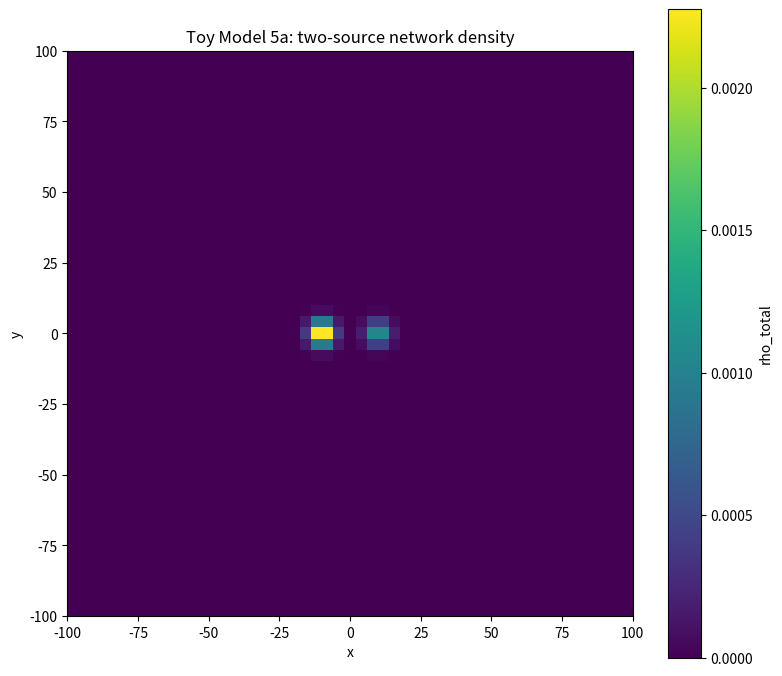
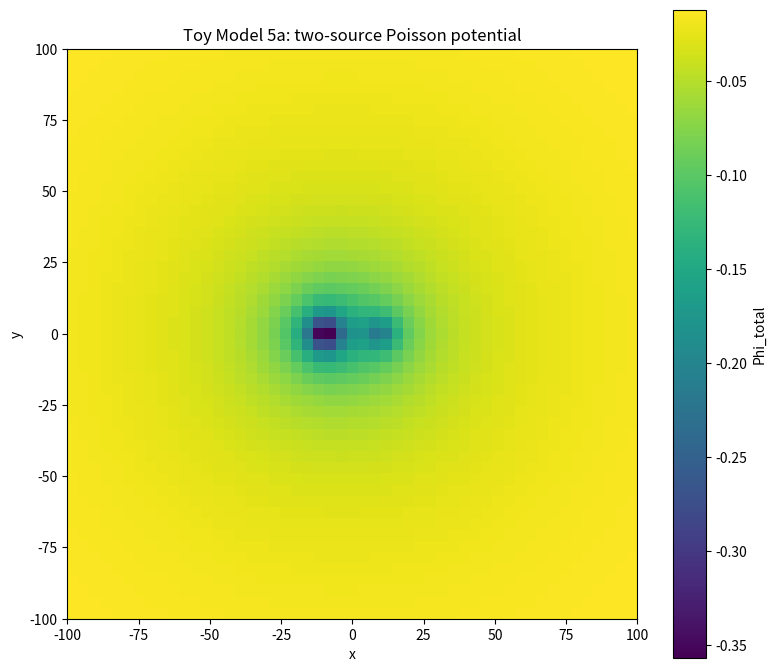
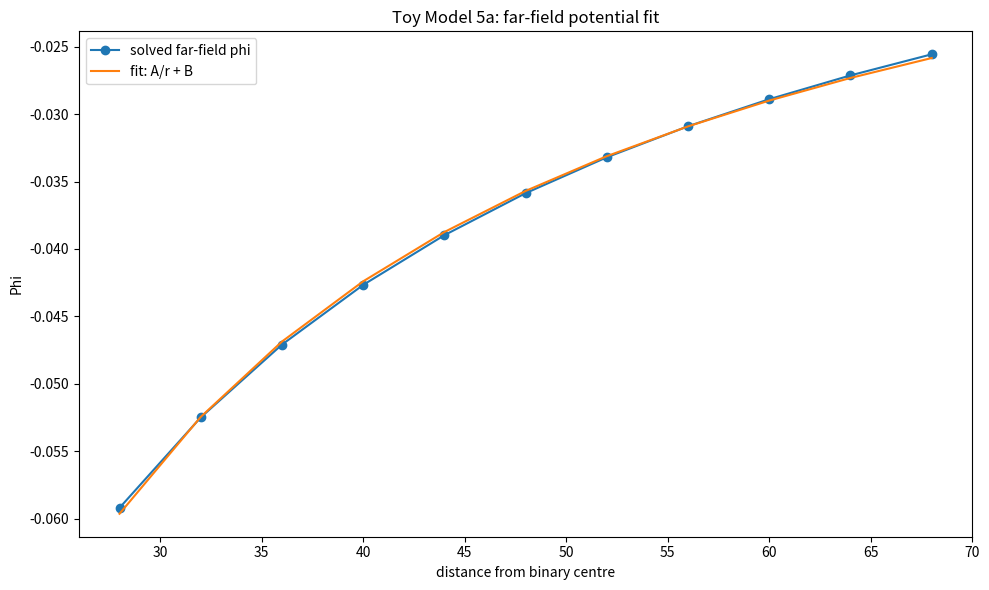
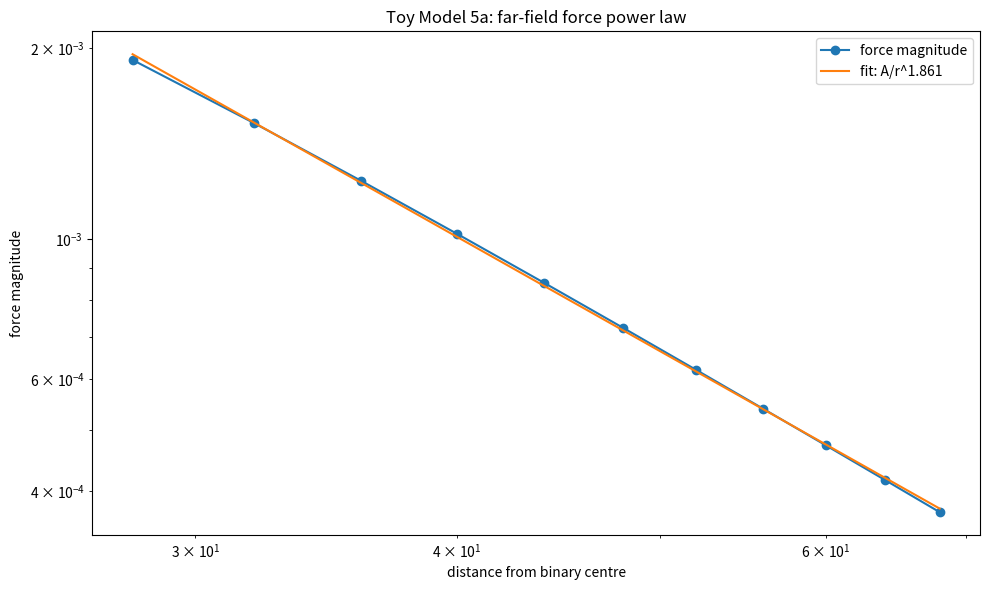
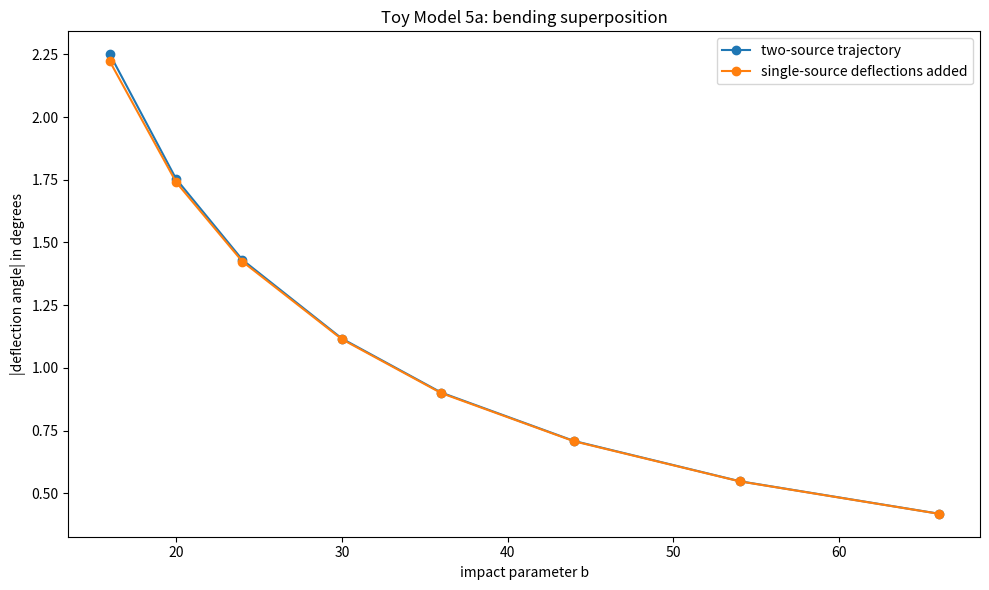
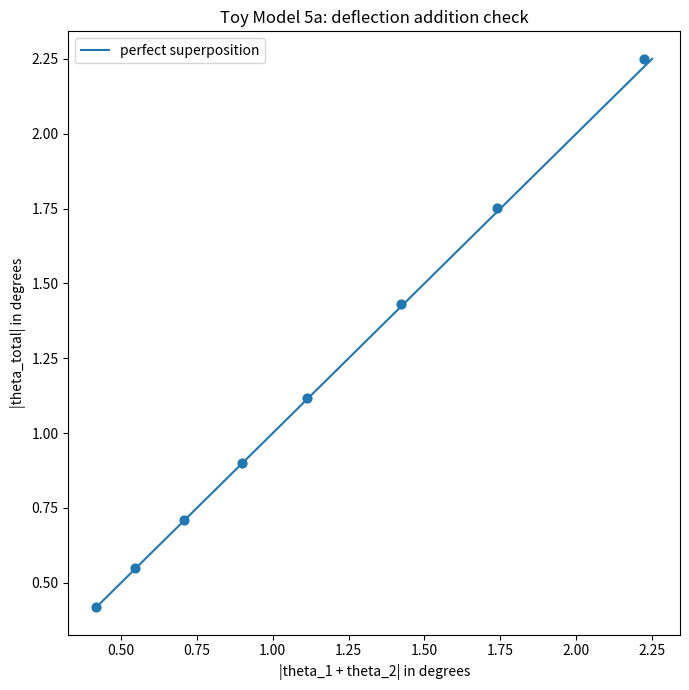

These figures' Python source, in order:
import numpy as np
import matplotlib.pyplot as plt
import csv
import math

# ==============================================================
# TOY MODEL 5a: TWO-SOURCE GRAVITY / SUPERPOSITION TEST
# ==============================================================
#
# Formal:
#     mu_eff = gamma*|Delta K_excess|
#     rho_total = rho_1 + rho_2
#     laplacian(Phi_total) = 4*pi*rho_total
#     Phi_total ?= Phi_1 + Phi_2
#     F_total ?= F_1 + F_2
#
# Microsoft/plain:
#     mu_eff = gamma*abs(delta_K_excess)
#     rho_total = rho_1 + rho_2
#     laplacian(phi_total) = 4*pi*rho_total
#     phi_total should equal phi_1 + phi_2
#     force_total should equal force_1 + force_2
#
# Normal:
#     Toy Model 5a checks whether two independent network defects
#     behave like additive gravitational sources in the weak-field limit.

EPS = 1e-12


# --------------------------------------------------------------
# USER CONTROLS
# --------------------------------------------------------------

# Source 1 network parameters
ALPHA_1 = 8.0
BETA_1 = 0.25
RADIUS_1 = 6.0

# Source 2 network parameters
ALPHA_2 = 4.0
BETA_2 = 0.35
RADIUS_2 = 6.0

GAMMA = 1.0

# Two-source geometry
SOURCE_SEPARATION = 20.0
SOURCE_1_POS = (-SOURCE_SEPARATION / 2.0, 0.0, 0.0)
SOURCE_2_POS = ( SOURCE_SEPARATION / 2.0, 0.0, 0.0)

# 3D Poisson grid
N = 51
L = 100.0
ITERATIONS = 2200
SIGMA_FACTOR = 0.50

# Particle scattering
V0 = 2.4
B_VALUES = [16, 20, 24, 30, 36, 44, 54, 66]
DT = 0.05

SUMMARY_CSV = "toy_model_5a_summary.csv"
SCATTER_CSV = "toy_model_5a_scattering_data.csv"


# --------------------------------------------------------------
# CLOSED-FORM TOY MODEL 1 NETWORK SOURCE
# --------------------------------------------------------------

COEFFS = {
    4: (-0.371681415929, -0.371681415929, -0.300884955752, -0.300884955752),
    5: (-0.362416107383, -0.362416107383, -0.308724832215, -0.308724832215),
    6: (-0.314720812183, -0.314720812183, -0.274111675127, -0.274111675127),
    7: (-0.276679841897, -0.276679841897, -0.245059288538, -0.245059288538),
    8: (-0.258675078864, -0.258675078864, -0.233438485804, -0.233438485804),
}


def delta_K_excess(alpha, beta, radius):
    """
    Formal:
        Delta K_excess =
        c_beta*(sqrt(beta)-1)
        + c_inv_beta*(1/sqrt(beta)-1)
        + c_ab*(sqrt(alpha/beta)-1)
        + c_ba*(sqrt(beta/alpha)-1)

    Microsoft/plain:
        delta_K_excess =
            c_beta*(sqrt(beta)-1)
          + c_inv_beta*(1/sqrt(beta)-1)
          + c_ab*(sqrt(alpha/beta)-1)
          + c_ba*(sqrt(beta/alpha)-1)

    Normal:
        This is the exact Toy Model 1 curvature source.
    """
    r_int = int(radius)
    if r_int not in COEFFS:
        raise ValueError("radius must be one of 4, 5, 6, 7, 8")

    c_beta, c_inv_beta, c_ab, c_ba = COEFFS[r_int]

    return (
        c_beta * (math.sqrt(beta) - 1.0)
        + c_inv_beta * (1.0 / math.sqrt(beta) - 1.0)
        + c_ab * (math.sqrt(alpha / beta) - 1.0)
        + c_ba * (math.sqrt(beta / alpha) - 1.0)
    )


def source_strength(alpha, beta, radius, gamma=1.0):
    """
    Formal:
        mu_eff = gamma*|Delta K_excess|

    Microsoft/plain:
        mu_eff = gamma*abs(delta_K_excess)

    Normal:
        The graph-curvature response becomes effective gravitational source.
    """
    return gamma * abs(delta_K_excess(alpha, beta, radius))


# --------------------------------------------------------------
# GRID, SOURCES, AND POISSON SOLVER
# --------------------------------------------------------------


def build_grid(N, L):
    x = np.linspace(-L, L, N)
    dx = x[1] - x[0]
    X, Y, Z = np.meshgrid(x, x, x, indexing="ij")
    return x, dx, X, Y, Z


def shifted_radius(X, Y, Z, pos):
    x0, y0, z0 = pos
    return np.sqrt((X-x0)**2 + (Y-y0)**2 + (Z-z0)**2)


def gaussian_density_at_source(X, Y, Z, dx, pos, radius, mu_eff, sigma_factor):
    """
    Formal:
        rho_i(x) proportional to exp(-|x-x_i|^2/(2*sigma_i^2))
        integral rho_i dV = mu_i

    Microsoft/plain:
        density_i = shifted Gaussian
        total density_i = mu_i

    Normal:
        Each network defect becomes a localized smooth source density.
    """
    R = shifted_radius(X, Y, Z, pos)
    sigma = max(0.75*dx, sigma_factor*radius)
    rho = np.exp(-0.5*(R/sigma)**2)
    total = np.sum(rho) * dx**3
    rho = rho * (mu_eff / (total + EPS))
    return rho, sigma


def boundary_potential_for_sources(X, Y, Z, sources):
    """
    Formal:
        Phi_boundary = sum_i -mu_i/sqrt(|x-x_i|^2 + eps_i^2)

    Microsoft/plain:
        boundary_phi = sum of softened -mu/r fields

    Normal:
        The total boundary condition is the sum of the individual
        source boundary conditions. This makes the superposition test fair.
    """
    phi = np.zeros_like(X, dtype=float)
    for src in sources:
        R = shifted_radius(X, Y, Z, src["pos"])
        soft = src["softening"]
        phi += -src["mu"] / np.sqrt(R*R + soft*soft)
    return phi


def solve_poisson_3d(rho, boundary, dx, iterations, label):
    """
    Formal:
        laplacian(Phi) = 4*pi*rho
        Phi_new = (sum_neighbour_phi - dx^2*4*pi*rho)/6

    Microsoft/plain:
        solve laplacian(phi)=4*pi*rho using Jacobi iteration

    Normal:
        This solves the field equation for one source or both sources.
    """
    S = 4.0 * math.pi * rho
    dx2 = dx*dx
    phi = boundary.copy()

    print("\nSolving Poisson equation for", label)
    last_update = np.nan

    for it in range(1, iterations + 1):
        old_center = phi[1:-1, 1:-1, 1:-1].copy()

        jacobi = (
            phi[2:, 1:-1, 1:-1]
            + phi[:-2, 1:-1, 1:-1]
            + phi[1:-1, 2:, 1:-1]
            + phi[1:-1, :-2, 1:-1]
            + phi[1:-1, 1:-1, 2:]
            + phi[1:-1, 1:-1, :-2]
            - dx2*S[1:-1, 1:-1, 1:-1]
        ) / 6.0

        phi[1:-1, 1:-1, 1:-1] = jacobi

        # Dirichlet boundary
        phi[0, :, :] = boundary[0, :, :]
        phi[-1, :, :] = boundary[-1, :, :]
        phi[:, 0, :] = boundary[:, 0, :]
        phi[:, -1, :] = boundary[:, -1, :]
        phi[:, :, 0] = boundary[:, :, 0]
        phi[:, :, -1] = boundary[:, :, -1]

        if it == 1 or it == iterations or it % 500 == 0:
            last_update = float(np.max(np.abs(phi[1:-1, 1:-1, 1:-1] - old_center)))
            print("  iteration %5d | max update = %.6e" % (it, last_update))

    return phi, last_update


def compute_force(phi, dx):
    """
    Formal:
        F = -grad(Phi)

    Microsoft/plain:
        force = -gradient(phi)
    """
    dphi_dx, dphi_dy, dphi_dz = np.gradient(phi, dx, dx, dx, edge_order=2)
    return -dphi_dx, -dphi_dy, -dphi_dz


def poisson_residual(phi, rho, dx):
    lap = np.zeros_like(phi)
    lap[1:-1, 1:-1, 1:-1] = (
        phi[2:, 1:-1, 1:-1]
        + phi[:-2, 1:-1, 1:-1]
        + phi[1:-1, 2:, 1:-1]
        + phi[1:-1, :-2, 1:-1]
        + phi[1:-1, 1:-1, 2:]
        + phi[1:-1, 1:-1, :-2]
        - 6.0*phi[1:-1, 1:-1, 1:-1]
    ) / (dx*dx)

    res = lap - 4.0*math.pi*rho
    interior = res[2:-2, 2:-2, 2:-2]
    return float(np.mean(np.abs(interior))), float(np.max(np.abs(interior)))


# --------------------------------------------------------------
# FITTING AND ERROR METRICS
# --------------------------------------------------------------


def r2_score(y, pred):
    y = np.asarray(y, dtype=float)
    pred = np.asarray(pred, dtype=float)
    if len(y) < 2:
        return np.nan
    ss_res = np.sum((y - pred)**2)
    ss_tot = np.sum((y - np.mean(y))**2)
    if ss_tot <= EPS:
        return np.nan
    return 1.0 - ss_res/ss_tot


def relative_l2(a, b):
    """
    Returns ||a-b||/||a||.
    """
    a = np.asarray(a, dtype=float)
    b = np.asarray(b, dtype=float)
    return float(np.sqrt(np.sum((a-b)**2)) / (np.sqrt(np.sum(a*a)) + EPS))


def fit_origin(x, y):
    x = np.asarray(x, dtype=float)
    y = np.asarray(y, dtype=float)
    denom = np.sum(x*x)
    if denom <= EPS:
        return np.nan, np.full_like(y, np.nan), np.nan
    q = np.sum(x*y)/denom
    pred = q*x
    return float(q), pred, float(r2_score(y, pred))


def fit_power_law(x, y):
    x = np.asarray(x, dtype=float)
    y = np.asarray(y, dtype=float)
    mask = (x > 0) & (y > 0)
    if np.sum(mask) < 3:
        return np.nan, np.nan, np.nan

    lx = np.log(x[mask])
    ly = np.log(y[mask])
    Xmat = np.vstack([np.ones_like(lx), -lx]).T
    coeffs, _, _, _ = np.linalg.lstsq(Xmat, ly, rcond=None)
    logA, p = coeffs
    pred = logA - p*lx
    return float(math.exp(logA)), float(p), float(r2_score(ly, pred))


def far_field_fit(x, phi_total, Fx_total, Fy_total, Fz_total, sep, L):
    """
    Fit the far field along the positive y-axis at x=0,z=0.

    Formal:
        Phi(r) ~ A/r + B
        |F(r)| ~ A/r^p

    Microsoft/plain:
        far phi ~ 1/r
        far force ~ 1/r^2

    Normal:
        A binary source should look like one combined source far away.
    """
    mid = len(x)//2
    y_axis = x[mid+1:]
    phi_axis = phi_total[mid, mid+1:, mid]
    F_axis = np.sqrt(
        Fx_total[mid, mid+1:, mid]**2
        + Fy_total[mid, mid+1:, mid]**2
        + Fz_total[mid, mid+1:, mid]**2
    )

    r_min = max(1.3*sep, 25.0)
    r_max = 0.70*L
    mask = (y_axis > r_min) & (y_axis < r_max) & (F_axis > 0)

    r_fit = y_axis[mask]
    phi_fit = phi_axis[mask]
    F_fit = F_axis[mask]

    if len(r_fit) < 4:
        return {
            "R2_phi": np.nan,
            "p_force": np.nan,
            "R2_force": np.nan,
            "r_fit": r_fit,
            "phi_fit": phi_fit,
            "phi_pred": np.full_like(phi_fit, np.nan),
            "F_fit": F_fit,
            "F_pred": np.full_like(F_fit, np.nan),
        }

    Xmat = np.vstack([1.0/r_fit, np.ones_like(r_fit)]).T
    coeffs, _, _, _ = np.linalg.lstsq(Xmat, phi_fit, rcond=None)
    A_phi, B_phi = coeffs
    phi_pred = A_phi/r_fit + B_phi
    R2_phi = r2_score(phi_fit, phi_pred)

    A_force, p_force, R2_force = fit_power_law(r_fit, F_fit)
    F_pred = A_force/(r_fit**p_force)

    return {
        "R2_phi": float(R2_phi),
        "A_phi": float(A_phi),
        "B_phi": float(B_phi),
        "p_force": float(p_force),
        "R2_force": float(R2_force),
        "A_force": float(A_force),
        "r_fit": r_fit,
        "phi_fit": phi_fit,
        "phi_pred": phi_pred,
        "F_fit": F_fit,
        "F_pred": F_pred,
    }


# --------------------------------------------------------------
# PARTICLE DYNAMICS THROUGH GRID FIELD
# --------------------------------------------------------------


def bilinear_interp(arr2d, grid, xp, yp):
    N = len(grid)
    dx = grid[1] - grid[0]
    xmin = grid[0]
    xmax = grid[-1]

    if xp <= xmin or xp >= xmax or yp <= xmin or yp >= xmax:
        return None

    u = (xp - xmin)/dx
    v = (yp - xmin)/dx
    i = int(math.floor(u))
    j = int(math.floor(v))

    if i < 0 or i >= N-1 or j < 0 or j >= N-1:
        return None

    du = u - i
    dv = v - j

    return float(
        (1-du)*(1-dv)*arr2d[i, j]
        + du*(1-dv)*arr2d[i+1, j]
        + (1-du)*dv*arr2d[i, j+1]
        + du*dv*arr2d[i+1, j+1]
    )


def analytic_accel_from_sources(xp, yp, sources):
    ax = 0.0
    ay = 0.0
    for src in sources:
        x0, y0, z0 = src["pos"]
        dxp = xp - x0
        dyp = yp - y0
        soft = src["softening"]
        r2 = dxp*dxp + dyp*dyp + soft*soft
        r = math.sqrt(r2)
        fac = -src["mu"]/(r2*r)
        ax += fac*dxp
        ay += fac*dyp
    return ax, ay


def rk4_step(state, dt, accel_func):
    def deriv(s):
        x, y, vx, vy = s
        ax, ay = accel_func(x, y)
        return np.array([vx, vy, ax, ay], dtype=float)

    k1 = deriv(state)
    k2 = deriv(state + 0.5*dt*k1)
    k3 = deriv(state + 0.5*dt*k2)
    k4 = deriv(state + dt*k3)
    return state + (dt/6.0)*(k1 + 2*k2 + 2*k3 + k4)


def simulate_scattering(x_grid, Fx, Fy, sources, b, v0, L, dt):
    mid = len(x_grid)//2
    Fx_slice = Fx[:, :, mid]
    Fy_slice = Fy[:, :, mid]

    x_start = -0.85*L
    x_end = 0.85*L

    def accel_func(xp, yp):
        ax = bilinear_interp(Fx_slice, x_grid, xp, yp)
        ay = bilinear_interp(Fy_slice, x_grid, xp, yp)
        if ax is None or ay is None:
            return analytic_accel_from_sources(xp, yp, sources)
        return ax, ay

    state = np.array([x_start, float(b), float(v0), 0.0], dtype=float)

    min_distance_to_any_source = 1e99
    reached = False
    entered_core = False
    escaped = False

    for _ in range(30000):
        xp, yp, vx, vy = state

        for src in sources:
            x0, y0, z0 = src["pos"]
            rr = math.sqrt((xp-x0)**2 + (yp-y0)**2)
            min_distance_to_any_source = min(min_distance_to_any_source, rr)
            if rr < src["radius"]:
                entered_core = True

        if xp >= x_end and vx > 0:
            reached = True
            break

        if abs(xp) > 1.5*L or abs(yp) > 1.5*L:
            escaped = True
            break

        state = rk4_step(state, dt, accel_func)

    xp, yp, vx, vy = state
    signed_theta = math.atan2(vy, vx)

    usable = reached and (not entered_core) and abs(signed_theta) > 1e-10

    return {
        "b": float(b),
        "v0": float(v0),
        "theta_signed_rad": float(signed_theta),
        "theta_abs_rad": float(abs(signed_theta)),
        "theta_signed_deg": float(math.degrees(signed_theta)),
        "theta_abs_deg": float(abs(math.degrees(signed_theta))),
        "min_distance_to_any_source": float(min_distance_to_any_source),
        "entered_core": int(entered_core),
        "reached": int(reached),
        "escaped": int(escaped),
        "usable": int(usable),
    }


# --------------------------------------------------------------
# OUTPUT HELPERS
# --------------------------------------------------------------


def save_csv(filename, rows):
    if not rows:
        print("No rows to save:", filename)
        return
    keys = list(rows[0].keys())
    with open(filename, "w", newline="") as f:
        writer = csv.DictWriter(f, fieldnames=keys)
        writer.writeheader()
        writer.writerows(rows)
    print("Saved CSV:", filename)


def make_plots(x, rho_total, phi_total, fit, scatter_rows):
    mid = len(x)//2

    plt.figure(figsize=(8, 7))
    plt.imshow(
        rho_total[:, :, mid].T,
        origin="lower",
        extent=[x[0], x[-1], x[0], x[-1]],
    )
    plt.colorbar(label="rho_total")
    plt.xlabel("x")
    plt.ylabel("y")
    plt.title("Toy Model 5a: two-source network density")
    plt.tight_layout()
    plt.savefig("toy_model_5a_density_slice.png", dpi=200)
    plt.show()

    plt.figure(figsize=(8, 7))
    plt.imshow(
        phi_total[:, :, mid].T,
        origin="lower",
        extent=[x[0], x[-1], x[0], x[-1]],
    )
    plt.colorbar(label="Phi_total")
    plt.xlabel("x")
    plt.ylabel("y")
    plt.title("Toy Model 5a: two-source Poisson potential")
    plt.tight_layout()
    plt.savefig("toy_model_5a_potential_slice.png", dpi=200)
    plt.show()

    plt.figure(figsize=(10, 6))
    plt.plot(fit["r_fit"], fit["phi_fit"], marker="o", label="solved far-field phi")
    plt.plot(fit["r_fit"], fit["phi_pred"], label="fit: A/r + B")
    plt.xlabel("distance from binary centre")
    plt.ylabel("Phi")
    plt.title("Toy Model 5a: far-field potential fit")
    plt.legend()
    plt.tight_layout()
    plt.savefig("toy_model_5a_far_potential_fit.png", dpi=200)
    plt.show()

    plt.figure(figsize=(10, 6))
    plt.loglog(fit["r_fit"], fit["F_fit"], marker="o", label="force magnitude")
    plt.loglog(fit["r_fit"], fit["F_pred"], label="fit: A/r^%.3f" % fit["p_force"])
    plt.xlabel("distance from binary centre")
    plt.ylabel("force magnitude")
    plt.title("Toy Model 5a: far-field force power law")
    plt.legend()
    plt.tight_layout()
    plt.savefig("toy_model_5a_far_force_power.png", dpi=200)
    plt.show()

    usable = [row for row in scatter_rows if row["usable_total"] == 1]
    b = np.array([row["b"] for row in usable], dtype=float)
    theta_total = np.array([row["theta_total_abs_deg"] for row in usable], dtype=float)
    theta_sum = np.array([abs(row["theta_1_signed_rad"] + row["theta_2_signed_rad"])*180.0/math.pi for row in usable], dtype=float)

    plt.figure(figsize=(10, 6))
    plt.plot(b, theta_total, marker="o", label="two-source trajectory")
    plt.plot(b, theta_sum, marker="o", label="single-source deflections added")
    plt.xlabel("impact parameter b")
    plt.ylabel("|deflection angle| in degrees")
    plt.title("Toy Model 5a: bending superposition")
    plt.legend()
    plt.tight_layout()
    plt.savefig("toy_model_5a_bending_superposition.png", dpi=200)
    plt.show()

    plt.figure(figsize=(7, 7))
    plt.scatter(theta_sum, theta_total, s=40)
    if len(theta_sum) > 0:
        lo = min(np.min(theta_sum), np.min(theta_total))
        hi = max(np.max(theta_sum), np.max(theta_total))
        plt.plot([lo, hi], [lo, hi], label="perfect superposition")
    plt.xlabel("|theta_1 + theta_2| in degrees")
    plt.ylabel("|theta_total| in degrees")
    plt.title("Toy Model 5a: deflection addition check")
    plt.legend()
    plt.tight_layout()
    plt.savefig("toy_model_5a_deflection_addition_check.png", dpi=200)
    plt.show()

    print("Saved plots:")
    print("toy_model_5a_density_slice.png")
    print("toy_model_5a_potential_slice.png")
    print("toy_model_5a_far_potential_fit.png")
    print("toy_model_5a_far_force_power.png")
    print("toy_model_5a_bending_superposition.png")
    print("toy_model_5a_deflection_addition_check.png")


# --------------------------------------------------------------
# MAIN
# --------------------------------------------------------------


def main():
    print("\n==============================================================")
    print("TOY MODEL 5a: TWO-SOURCE GRAVITY / SUPERPOSITION TEST")
    print("==============================================================")
    print("\nFormal:")
    print("    rho_total = rho_1 + rho_2")
    print("    laplacian(Phi_total) = 4*pi*rho_total")
    print("    Phi_total ?= Phi_1 + Phi_2")
    print("    F_total ?= F_1 + F_2")
    print("\nMicrosoft/plain:")
    print("    rho_total = rho_1 + rho_2")
    print("    laplacian(phi_total) = 4*pi*rho_total")
    print("    phi_total should equal phi_1 + phi_2")
    print("    force_total should equal force_1 + force_2")
    print("\nNormal:")
    print("    We test whether multiple network defects add like weak gravity.")

    dK1 = delta_K_excess(ALPHA_1, BETA_1, RADIUS_1)
    dK2 = delta_K_excess(ALPHA_2, BETA_2, RADIUS_2)
    mu1 = source_strength(ALPHA_1, BETA_1, RADIUS_1, GAMMA)
    mu2 = source_strength(ALPHA_2, BETA_2, RADIUS_2, GAMMA)
    mu_total = mu1 + mu2

    print("\nSource 1:")
    print("    alpha =", ALPHA_1, "beta =", BETA_1, "radius =", RADIUS_1)
    print("    delta_K_excess =", dK1)
    print("    mu_1 =", mu1)

    print("\nSource 2:")
    print("    alpha =", ALPHA_2, "beta =", BETA_2, "radius =", RADIUS_2)
    print("    delta_K_excess =", dK2)
    print("    mu_2 =", mu2)

    print("\nTotal effective source:")
    print("    mu_total = mu_1 + mu_2 =", mu_total)

    x, dx, X, Y, Z = build_grid(N, L)

    rho1, sigma1 = gaussian_density_at_source(X, Y, Z, dx, SOURCE_1_POS, RADIUS_1, mu1, SIGMA_FACTOR)
    rho2, sigma2 = gaussian_density_at_source(X, Y, Z, dx, SOURCE_2_POS, RADIUS_2, mu2, SIGMA_FACTOR)
    rho_total = rho1 + rho2

    src1 = {
        "name": "source_1",
        "pos": SOURCE_1_POS,
        "mu": mu1,
        "radius": RADIUS_1,
        "softening": max(RADIUS_1/3.0, sigma1/2.0),
    }
    src2 = {
        "name": "source_2",
        "pos": SOURCE_2_POS,
        "mu": mu2,
        "radius": RADIUS_2,
        "softening": max(RADIUS_2/3.0, sigma2/2.0),
    }

    boundary1 = boundary_potential_for_sources(X, Y, Z, [src1])
    boundary2 = boundary_potential_for_sources(X, Y, Z, [src2])
    boundary_total = boundary_potential_for_sources(X, Y, Z, [src1, src2])

    print("\nGrid:")
    print("    N =", N)
    print("    L =", L)
    print("    dx =", dx)
    print("    source separation =", SOURCE_SEPARATION)
    print("    integral rho_1 dV =", np.sum(rho1)*dx**3)
    print("    integral rho_2 dV =", np.sum(rho2)*dx**3)
    print("    integral rho_total dV =", np.sum(rho_total)*dx**3)

    phi1, update1 = solve_poisson_3d(rho1, boundary1, dx, ITERATIONS, "source 1")
    phi2, update2 = solve_poisson_3d(rho2, boundary2, dx, ITERATIONS, "source 2")
    phi_total, update_total = solve_poisson_3d(rho_total, boundary_total, dx, ITERATIONS, "source 1 + source 2")

    Fx1, Fy1, Fz1 = compute_force(phi1, dx)
    Fx2, Fy2, Fz2 = compute_force(phi2, dx)
    Fx_total, Fy_total, Fz_total = compute_force(phi_total, dx)

    mean_res_1, max_res_1 = poisson_residual(phi1, rho1, dx)
    mean_res_2, max_res_2 = poisson_residual(phi2, rho2, dx)
    mean_res_total, max_res_total = poisson_residual(phi_total, rho_total, dx)

    interior = np.zeros_like(phi_total, dtype=bool)
    interior[2:-2, 2:-2, 2:-2] = True

    phi_sum = phi1 + phi2
    Fx_sum = Fx1 + Fx2
    Fy_sum = Fy1 + Fy2
    Fz_sum = Fz1 + Fz2

    phi_rel_error = relative_l2(phi_total[interior], phi_sum[interior])

    F_total_norm = np.sqrt(Fx_total[interior]**2 + Fy_total[interior]**2 + Fz_total[interior]**2)
    F_vector_diff_norm = np.sqrt(
        (Fx_total[interior] - Fx_sum[interior])**2
        + (Fy_total[interior] - Fy_sum[interior])**2
        + (Fz_total[interior] - Fz_sum[interior])**2
    )
    force_rel_error = float(np.sqrt(np.sum(F_vector_diff_norm**2)) / (np.sqrt(np.sum(F_total_norm**2)) + EPS))

    far_fit = far_field_fit(x, phi_total, Fx_total, Fy_total, Fz_total, SOURCE_SEPARATION, L)

    print("\n==============================================================")
    print("FIELD SUPERPOSITION TEST")
    print("==============================================================")
    print("\nFormal:")
    print("    epsilon_phi = ||Phi_total - (Phi_1 + Phi_2)|| / ||Phi_total||")
    print("    epsilon_F = ||F_total - (F_1 + F_2)|| / ||F_total||")
    print("\nMicrosoft/plain:")
    print("    phi_error = norm(phi_total - phi_sum)/norm(phi_total)")
    print("    force_error = norm(force_total - force_sum)/norm(force_total)")
    print("\nNormal:")
    print("    If weak-field superposition works, both errors should be very small.")
    print("\nResults:")
    print("    phi_relative_error =", phi_rel_error)
    print("    force_relative_error =", force_rel_error)
    print("    total residual mean =", mean_res_total)
    print("    total residual max  =", max_res_total)

    print("\nFar-field binary test:")
    print("    R2_phi_1_over_r =", far_fit["R2_phi"])
    print("    p_force =", far_fit["p_force"])
    print("    R2_force_power =", far_fit["R2_force"])

    print("\nRunning scattering tests...")

    scatter_rows = []

    for b in B_VALUES:
        traj1 = simulate_scattering(x, Fx1, Fy1, [src1], b, V0, L, DT)
        traj2 = simulate_scattering(x, Fx2, Fy2, [src2], b, V0, L, DT)
        traj_total = simulate_scattering(x, Fx_total, Fy_total, [src1, src2], b, V0, L, DT)

        theta_sum_signed = traj1["theta_signed_rad"] + traj2["theta_signed_rad"]
        theta_total_signed = traj_total["theta_signed_rad"]
        theta_addition_error = abs(theta_total_signed - theta_sum_signed)
        theta_addition_frac_error = theta_addition_error / (abs(theta_total_signed) + EPS)

        row = {
            "b": float(b),
            "v0": V0,
            "theta_1_signed_rad": traj1["theta_signed_rad"],
            "theta_2_signed_rad": traj2["theta_signed_rad"],
            "theta_total_signed_rad": traj_total["theta_signed_rad"],
            "theta_1_abs_deg": traj1["theta_abs_deg"],
            "theta_2_abs_deg": traj2["theta_abs_deg"],
            "theta_total_abs_deg": traj_total["theta_abs_deg"],
            "theta_sum_abs_deg": abs(theta_sum_signed)*180.0/math.pi,
            "theta_addition_error_rad": theta_addition_error,
            "theta_addition_frac_error": theta_addition_frac_error,
            "usable_1": traj1["usable"],
            "usable_2": traj2["usable"],
            "usable_total": traj_total["usable"],
            "min_distance_total": traj_total["min_distance_to_any_source"],
        }
        scatter_rows.append(row)

        print(
            "    b=%5.1f | theta_total=%9.6f deg | theta_sum=%9.6f deg | frac_error=%.6f"
            % (b, row["theta_total_abs_deg"], row["theta_sum_abs_deg"], theta_addition_frac_error)
        )

    usable = [r for r in scatter_rows if r["usable_total"] == 1 and r["usable_1"] == 1 and r["usable_2"] == 1]
    b_arr = np.array([r["b"] for r in usable], dtype=float)
    theta_total_abs = np.array([r["theta_total_abs_deg"]*math.pi/180.0 for r in usable], dtype=float)
    theta_sum_abs = np.array([r["theta_sum_abs_deg"]*math.pi/180.0 for r in usable], dtype=float)
    frac_errors = np.array([r["theta_addition_frac_error"] for r in usable], dtype=float)

    Q_inv, pred_inv, R2_inv_b = fit_origin(1.0/b_arr, theta_total_abs)
    A_pow, p_scatter, R2_power = fit_power_law(b_arr, theta_total_abs)
    Q_add, pred_add, R2_addition = fit_origin(theta_sum_abs, theta_total_abs)

    mean_frac_error = float(np.mean(frac_errors))
    max_frac_error = float(np.max(frac_errors))

    print("\n==============================================================")
    print("SCATTERING SUPERPOSITION TEST")
    print("==============================================================")
    print("\nFormal:")
    print("    theta_total approximately theta_1 + theta_2")
    print("    |theta_total| approximately 1/b")
    print("\nMicrosoft/plain:")
    print("    theta_total ~ theta_1 + theta_2")
    print("    abs(theta_total) ~ 1/b")
    print("\nNormal:")
    print("    Field superposition is exact for Poisson. Trajectory superposition")
    print("    should be approximate because particle motion is nonlinear.")
    print("\nResults:")
    print("    usable trajectories =", len(usable))
    print("    R2_total_vs_sum =", R2_addition)
    print("    slope_total_vs_sum =", Q_add)
    print("    mean fractional addition error =", mean_frac_error)
    print("    max fractional addition error =", max_frac_error)
    print("    R2_theta_total_1_over_b =", R2_inv_b)
    print("    p_scatter_total =", p_scatter)

    summary_rows = [
        {
            "alpha_1": ALPHA_1,
            "beta_1": BETA_1,
            "radius_1": RADIUS_1,
            "delta_K_1": dK1,
            "mu_1": mu1,
            "alpha_2": ALPHA_2,
            "beta_2": BETA_2,
            "radius_2": RADIUS_2,
            "delta_K_2": dK2,
            "mu_2": mu2,
            "mu_total": mu_total,
            "N": N,
            "L": L,
            "dx": dx,
            "iterations": ITERATIONS,
            "source_separation": SOURCE_SEPARATION,
            "rho1_integral": float(np.sum(rho1)*dx**3),
            "rho2_integral": float(np.sum(rho2)*dx**3),
            "rho_total_integral": float(np.sum(rho_total)*dx**3),
            "phi_relative_error": phi_rel_error,
            "force_relative_error": force_rel_error,
            "mean_residual_total": mean_res_total,
            "max_residual_total": max_res_total,
            "far_R2_phi_1_over_r": far_fit["R2_phi"],
            "far_p_force": far_fit["p_force"],
            "far_R2_force_power": far_fit["R2_force"],
            "scattering_R2_total_vs_sum": R2_addition,
            "scattering_slope_total_vs_sum": Q_add,
            "scattering_mean_frac_error": mean_frac_error,
            "scattering_max_frac_error": max_frac_error,
            "scattering_R2_1_over_b": R2_inv_b,
            "p_scatter_total": p_scatter,
            "usable_scattering": len(usable),
        }
    ]

    save_csv(SUMMARY_CSV, summary_rows)
    save_csv(SCATTER_CSV, scatter_rows)

    field_superposition_pass = phi_rel_error < 1e-8 and force_rel_error < 1e-8
    far_field_pass = far_fit["R2_phi"] > 0.98 and abs(far_fit["p_force"] - 2.0) < 0.20 and far_fit["R2_force"] > 0.98
    scattering_add_pass = R2_addition > 0.98 and mean_frac_error < 0.10
    scattering_inv_b_pass = R2_inv_b > 0.90 and 0.75 <= p_scatter <= 1.35

    print("\n==============================================================")
    print("FINAL TOY MODEL 5a SUMMARY")
    print("==============================================================")
    print("\nFormal:")
    print("    rho_total = rho_1 + rho_2")
    print("    Phi_total = Phi_1 + Phi_2")
    print("    F_total = F_1 + F_2")
    print("    theta_total approximately theta_1 + theta_2")
    print("\nMicrosoft/plain:")
    print("    rho_total = rho_1 + rho_2")
    print("    phi_total = phi_1 + phi_2")
    print("    force_total = force_1 + force_2")
    print("    theta_total ~ theta_1 + theta_2")
    print("\nNormal:")
    print("    This checks whether multiple network defects add like weak gravity.")
    print("\nResults:")
    print("    phi_relative_error =", phi_rel_error)
    print("    force_relative_error =", force_rel_error)
    print("    far-field p_force =", far_fit["p_force"])
    print("    far-field R2_force =", far_fit["R2_force"])
    print("    scattering R2 total-vs-sum =", R2_addition)
    print("    scattering mean fractional addition error =", mean_frac_error)
    print("    scattering p_total =", p_scatter)
    print("    scattering R2 1/b =", R2_inv_b)

    if field_superposition_pass:
        print("\nFIELD SUPERPOSITION: PASS")
    else:
        print("\nFIELD SUPERPOSITION: CHECK")

    if far_field_pass:
        print("FAR-FIELD GRAVITY-LIKE BEHAVIOUR: PASS")
    else:
        print("FAR-FIELD GRAVITY-LIKE BEHAVIOUR: CHECK")

    if scattering_add_pass:
        print("SCATTERING ADDITION: PASS")
    else:
        print("SCATTERING ADDITION: APPROXIMATE / CHECK")

    if scattering_inv_b_pass:
        print("TOTAL 1/b BENDING: PASS")
    else:
        print("TOTAL 1/b BENDING: CHECK")

    if field_superposition_pass and far_field_pass and scattering_inv_b_pass:
        print("\nRESULT: PASS")
        print("Toy Model 5a supports a weak-field multi-source extension:")
        print("network sources -> additive Poisson field -> multi-source bending")
    else:
        print("\nRESULT: MIXED")
        print("The two-source field is useful, but check the diagnostics.")

    print("==============================================================")

    make_plots(x, rho_total, phi_total, far_fit, scatter_rows)


if __name__ == "__main__":
    main()
